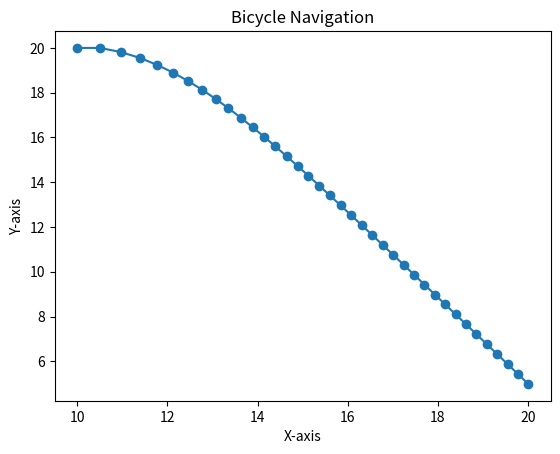

Recreate this plot in Python.
# [redacted]
# Using Kinematic Bicycle Model to go from start and goal

# Libraries
import numpy as np
import matplotlib.pyplot as plt


class Vehicle():
    """
    Vehicle specific parameters
    """

    def __init__(self, L):
        self.L = L
        # self.max_alpha = max_steering
        self.start = [10, 20, 0]  # [x,y,theta] (2D-pose)
        self.goal = [20, 5, 0]


class BicycleModel():
    """
    Implementation of Bicycle Model
    """

    def __init__(self, L):
        self.vehicle = Vehicle(L)
        self.reached = False

    def update(self, current_state, delta, dt):
        """
        Updating the pose of the vehicle 
        """
        x, y, theta = current_state

        new_x = x + dt*np.cos(theta)
        new_y = y + dt*np.sin(theta)
        new_theta = theta + dt*np.tan(delta)/self.vehicle.L * np.abs(dt)
        
        return [new_x,new_y,new_theta]

    def bicycle(self, dt):
        """
        Function that generates the change in poses according to bicycle model
        """
        current_state = self.vehicle.start
        path=[current_state]

        while not self.reached_goal(current_state, self.vehicle.goal):
            goal_heading = np.arctan2(
                self.vehicle.goal[1]-current_state[1], self.vehicle.goal[0]-current_state[0])

            delta = goal_heading-current_state[2]

            current_state = self.update(current_state, delta, dt)
            path.append(current_state)
        print(path)
        return path
        

    def reached_goal(self, current_state, goal, tolerance=0.1):
        return np.sqrt((current_state[0] - goal[0]) ** 2 + (current_state[1] - goal[1]) ** 2) < tolerance


if __name__ == "__main__":
    bm = BicycleModel(1)
    path = bm.bicycle(0.5)

    path = list(zip(*path))
    plt.plot(path[0], path[1], marker='o')
    plt.title('Bicycle Navigation')
    plt.xlabel('X-axis')
    plt.ylabel('Y-axis')
    plt.show()
